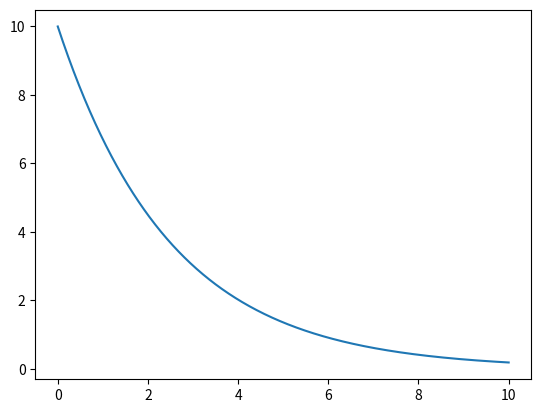

This chart was generated by the following Python code:
#!/usr/bin/env python3
# -*- coding: utf-8 -*-
"""
Created on Wed Nov 30 11:46:34 2022

@author: jonathanmaurer

Basic 4th order RK methods for solving ODEs
"""

import numpy as np
import matplotlib.pyplot as plt

#%% Equations (Change)
def fx(t, x):
    return -0.4 * x


def fy(t, x, y, z):
    rho = 28
    return x * (rho - z - y)


def fz(t, x, y, z):
    beta = 8 / 3
    return (x * y) - (beta * z)


#%% Explicit Functions
def FwdEuler_1d(fx, t0, x0, te, dt):
    t = np.arange(t0, te + dt, dt)

    x = np.zeros(len(t))
    x[0] = x0
    for i in range(1, len(t)):
        x[i] = x[i - 1] + fx(t[i - 1], x[i - 1]) * dt
    return t, x


def FwdEuler_2d(fx, fy, t0, x0, y0, te, dt):
    t = np.arange(t0, te + dt, dt)

    x = np.zeros(len(t))
    x[0] = x0
    y = np.zeros(len(t))
    y[0] = y0

    for i in range(1, len(t)):
        x[i] = x[i - 1] + fx(t[i - 1], x[i - 1], y[i - 1]) * dt
        y[i] = y[i - 1] + fy(t[i - 1], x[i - 1], y[i - 1]) * dt
    return t, x, y


def FwdEuler_3d(fx, fy, fz, t0, x0, y0, z0, te, dt):
    t = np.arange(t0, te + dt, dt)

    x = np.zeros(len(t))
    x[0] = x0
    y = np.zeros(len(t))
    y[0] = y0
    z = np.zeros(len(t))
    z[0] = z0

    for i in range(1, len(t)):
        x[i] = x[i - 1] + fx(t[i - 1], x[i - 1], y[i - 1], z[i - 1]) * dt
        y[i] = y[i - 1] + fy(t[i - 1], x[i - 1], y[i - 1], z[i - 1]) * dt
        z[i] = z[i - 1] + fz(t[i - 1], x[i - 1], y[i - 1], z[i - 1]) * dt
    return t, x, y, z


def midpoint_1d(fx, t0, x0, te, dt):
    t = np.arange(t0, te + dt, dt)

    x = np.zeros(len(t))
    x[0] = x0
    for i in range(1, len(t)):
        x[i] = x[i - 1] + dt * fx(
            t[i - 1] + dt / 2, x[i - 1] + (dt / 2) * fx(t[i - 1], x[i - 1])
        )
    return t, x


#%% Testing + Plotting
t, x = midpoint_1d(fx, 0, 10, 10, 0.01)

plt.figure()
plt.plot(t, x)
